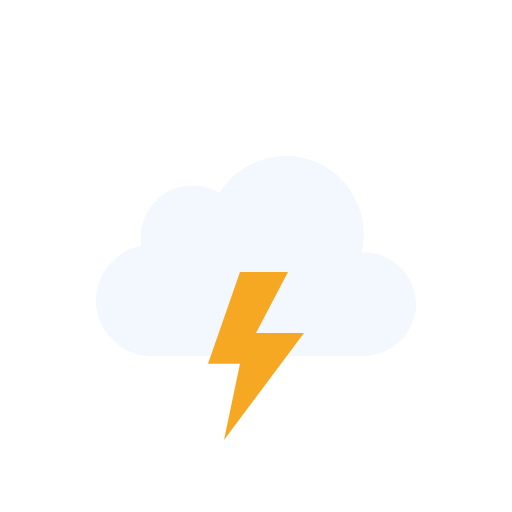
t = 0.00 s
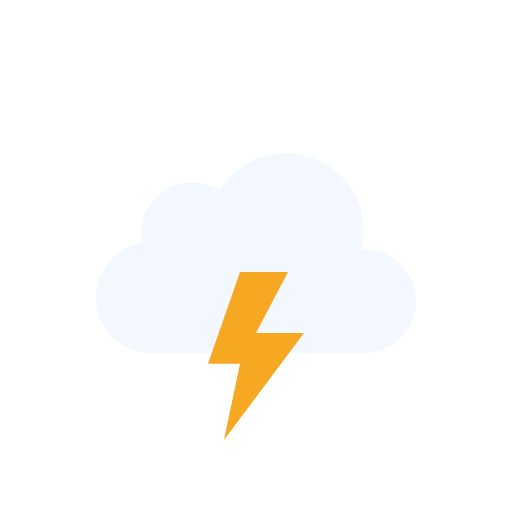
t = 0.50 s
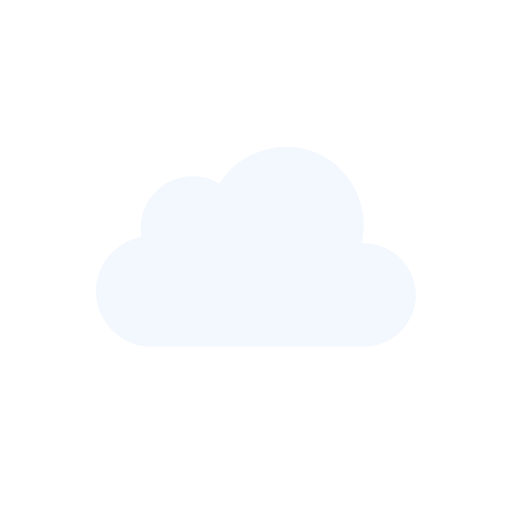
t = 1.00 s
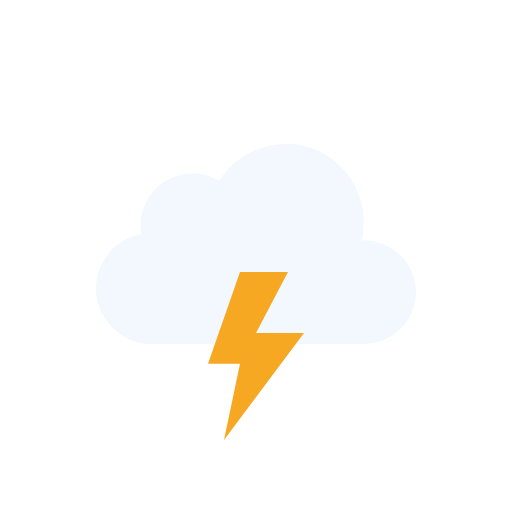
t = 1.50 s
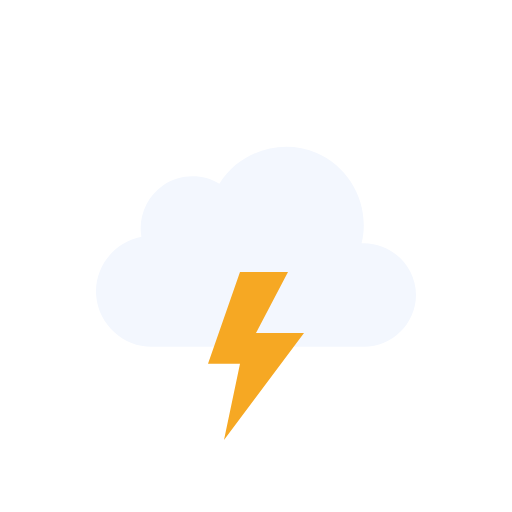
t = 2.00 s
t = 2.50 s: frame unchanged from t = 0.50 s, image omitted

The animated SVG that drew these frames (rendered in a browser with its animation timeline set to each time). Animation: 1 SMIL element (animateTransform=1), 1 CSS @keyframes rule; one cycle of 3.00 s, repeats indefinitely.

<svg xmlns="http://www.w3.org/2000/svg" viewBox="0 0 128 128" fill="none">
<style>
@keyframes k0 { 0% { opacity: 1 } 25% { opacity: 1 } 33% { opacity: 0 } 42% { opacity: 1 } 50% { opacity: 0 } 57% { opacity: 1 } 63% { opacity: 0 } 67% { opacity: 1 } 100% { opacity: 1 } }
.k0 { animation: k0 2s linear infinite }
</style><g id="thunderstorms" clip-path="url(#clip0_2045_39851)">
<g id="Sky">
<g id="Clouds">
<g id="Cloud">
<path id="Cloud_2" d="M90.3887 63.0856C92.684 53.8819 87.741 44.1357 79.0087 40.4822C70.2654 36.8242 59.8278 40.1375 54.8373 48.2115C50.5364 45.625 44.9753 45.7781 40.824 48.5991C36.6833 51.4128 34.4998 56.5143 35.35 61.4539C28.3927 62.7685 23.3935 69.3393 24.0616 76.4076C24.7298 83.4776 30.872 89.0018 37.9535 89C55.6067 89 73.3061 89 90.9768 89C98.0447 89 104 83.1189 104 76.0281C104 68.7015 97.6776 62.7674 90.3887 63.0856Z" fill="#F3F7FE" />
</g>
<animateTransform attributeName="transform" type="translate" values="0 0;0 -0.0933;0 -0.3875;0 -0.8783;0 -1.5;0 -2.1217;0 -2.6125;0 -2.9067;0 -3;0 -2.9067;0 -2.6125;0 -2.1217;0 -1.5;0 -0.8783;0 -0.3875;0 -0.0933;0 0" dur="3s" repeatCount="indefinite" calcMode="linear" /></g>
</g>
<g id="Lightning">
<path id="Lightning Bolt" d="M60.0003 68L52 90.9092H60.0003L55.9995 110L76 83.2728H63.9996L71.9999 68H60.0003Z" fill="#F6A823" class="k0" />
</g>
</g>
<defs>
<clipPath id="clip0_2045_39851">
<rect width="128" height="128" fill="white" />
</clipPath>
</defs>
</svg>
